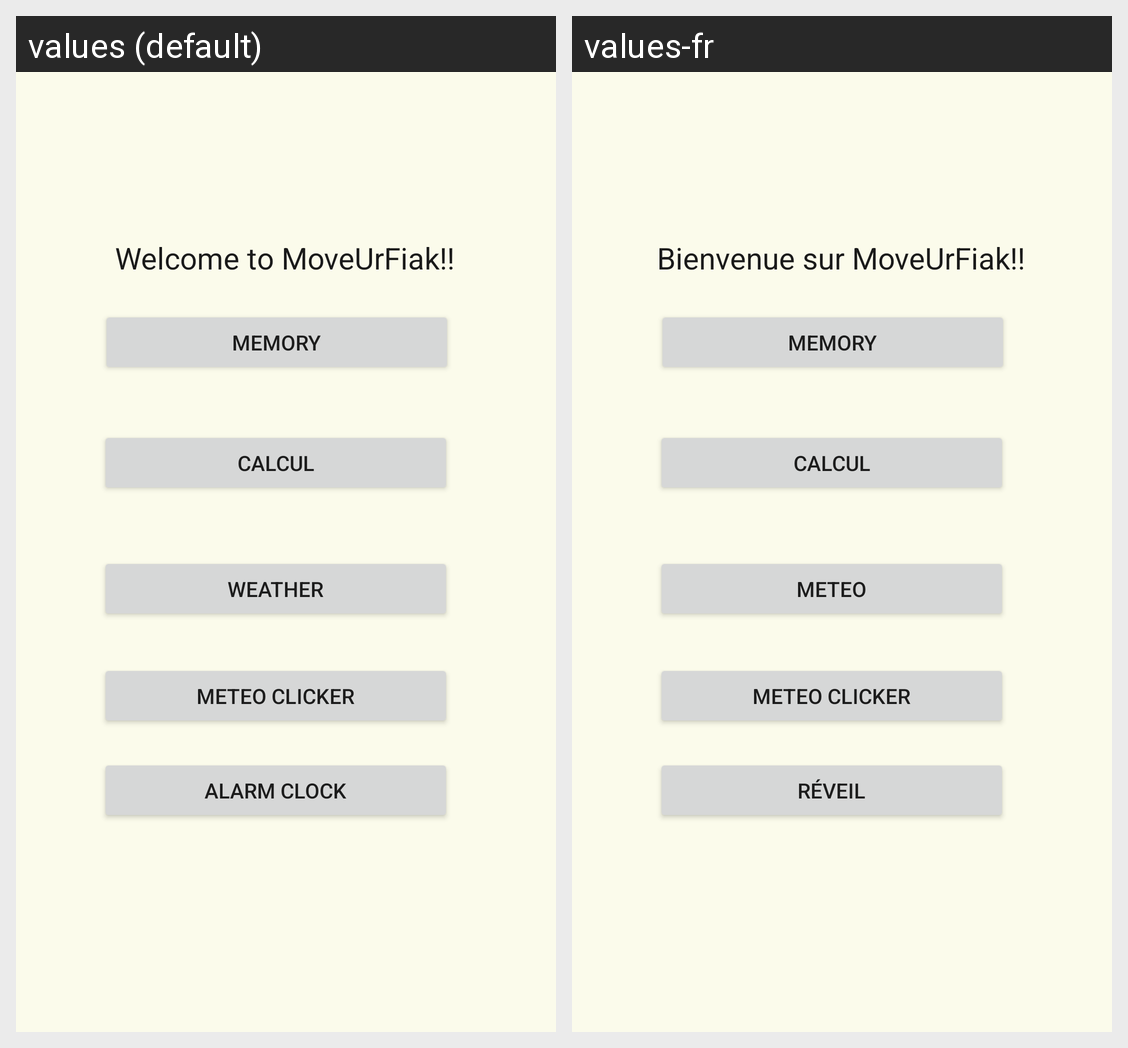

Here is an Android app screen in its default locale and in the app's own translations. Write out the translated-string differences for the strings that appear on this screen.
Android screen res/layout/activity_accueil.xml rendered under 2 locales, left to right: values (default), values-fr. Device: Nexus 5 (rendered at 1080×1920; each locale shown at half size, 540×960, under a caption strip naming it); theme Theme.MoveUrFiak.
Strings drawn on this screen, with the default value and each locale's value (text and hints the layout hard-codes, and strings that could not be matched under every locale, appear in the picture but are not listed):

msg_bienvenue
  values: Welcome to MoveUrFiak!!
  values-fr: Bienvenue sur MoveUrFiak!!

label_Memory
  values: Memory
  values-fr: Memory

label_calcul
  values: Calcul
  values-fr: Calcul

label_meteo
  values: weather
  values-fr: Meteo

label_clicker
  values: Meteo Clicker
  values-fr: Meteo Clicker

reveil_heure
  values: Alarm clock
  values-fr: Réveil
